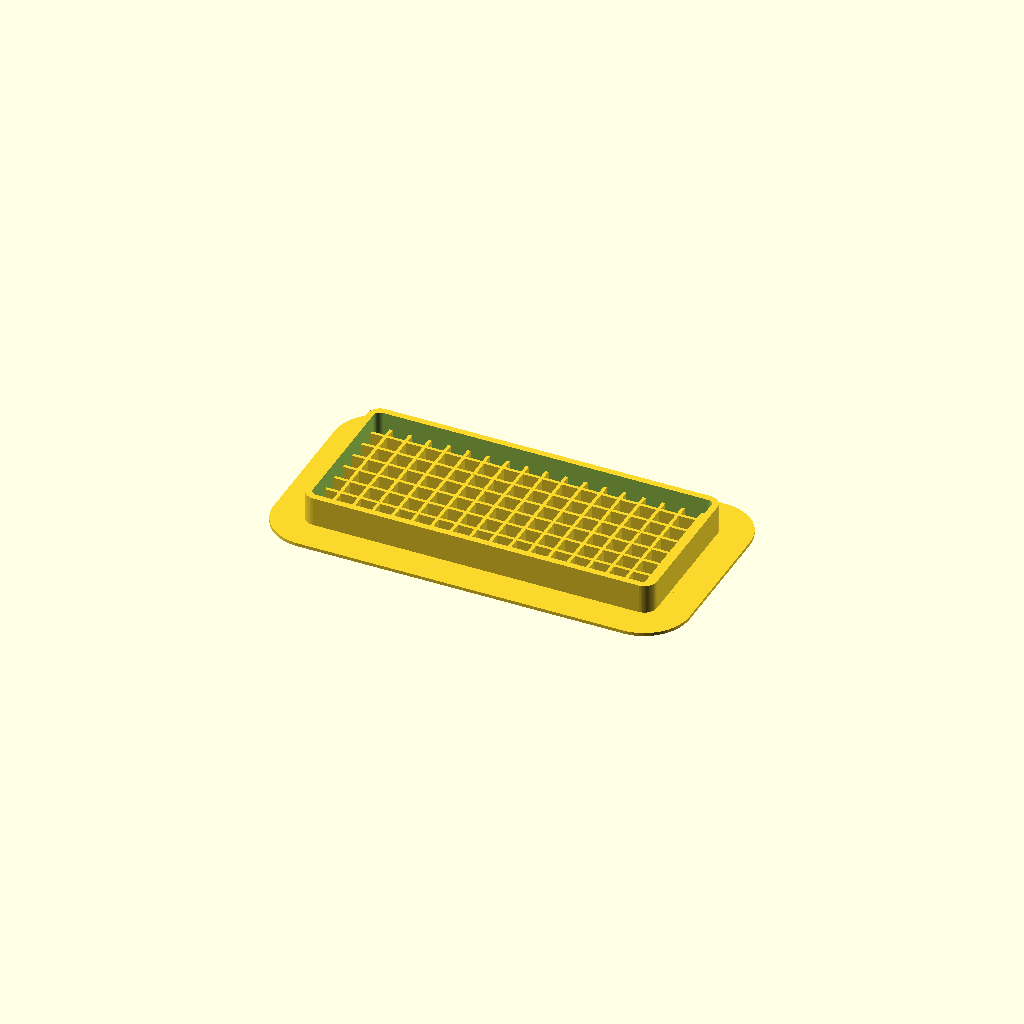
Cell 1: rendered with the file's own defaults.
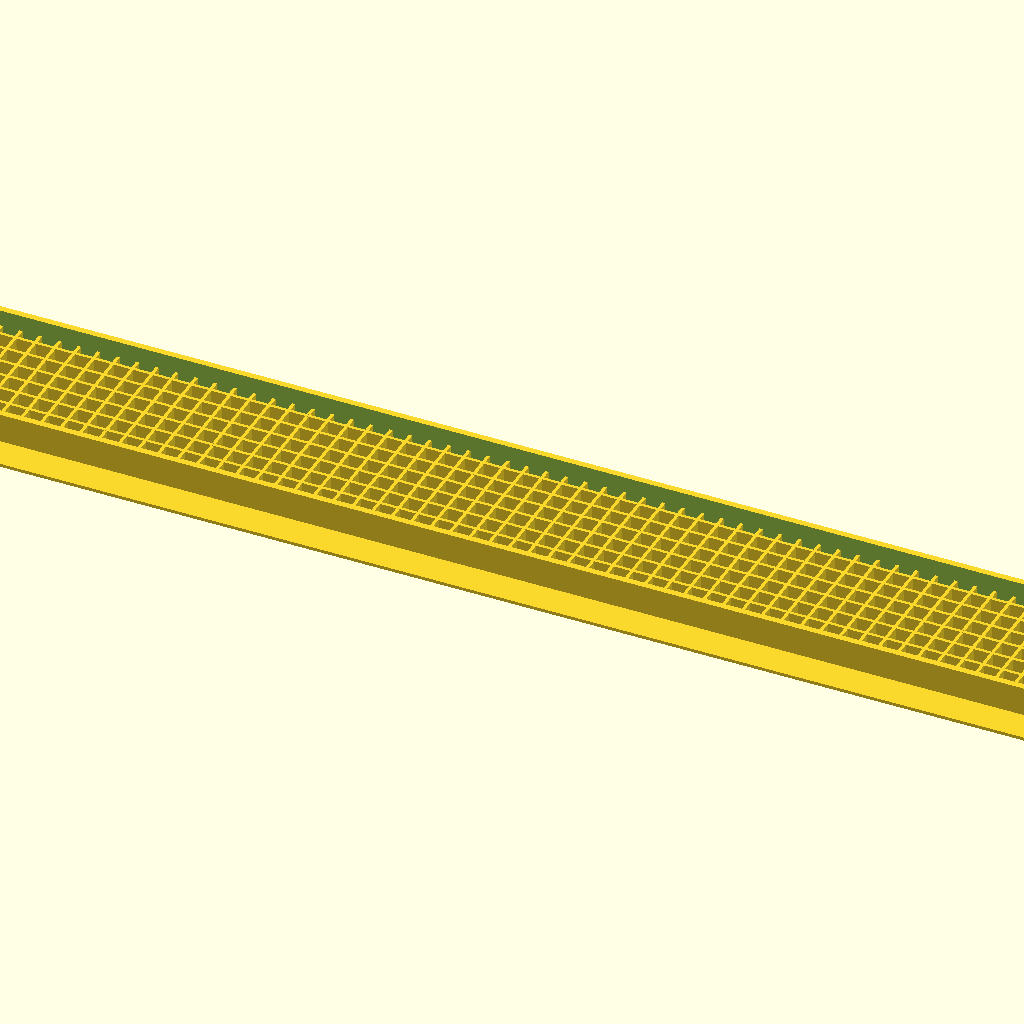
Cell 2: length = 1000 (everything else at default).
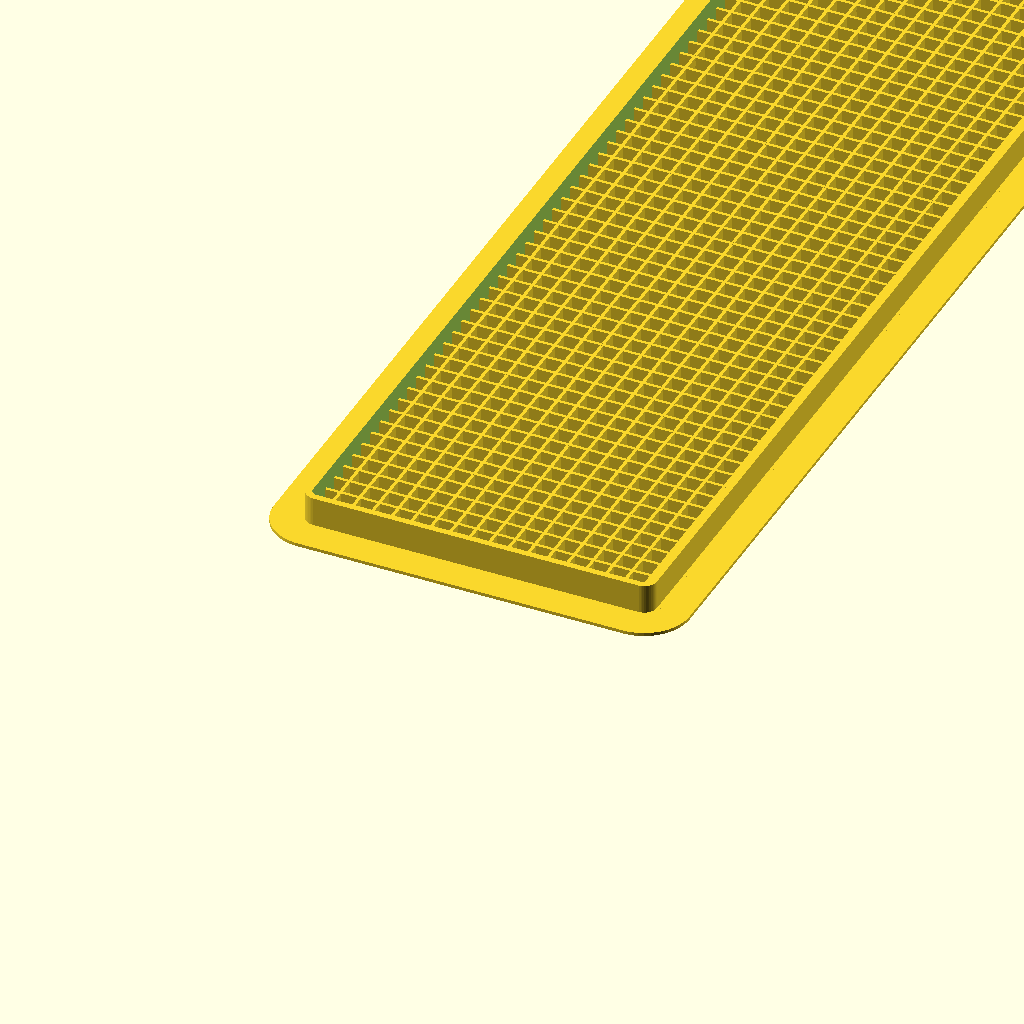
Cell 3: width = 1000 (everything else at default).
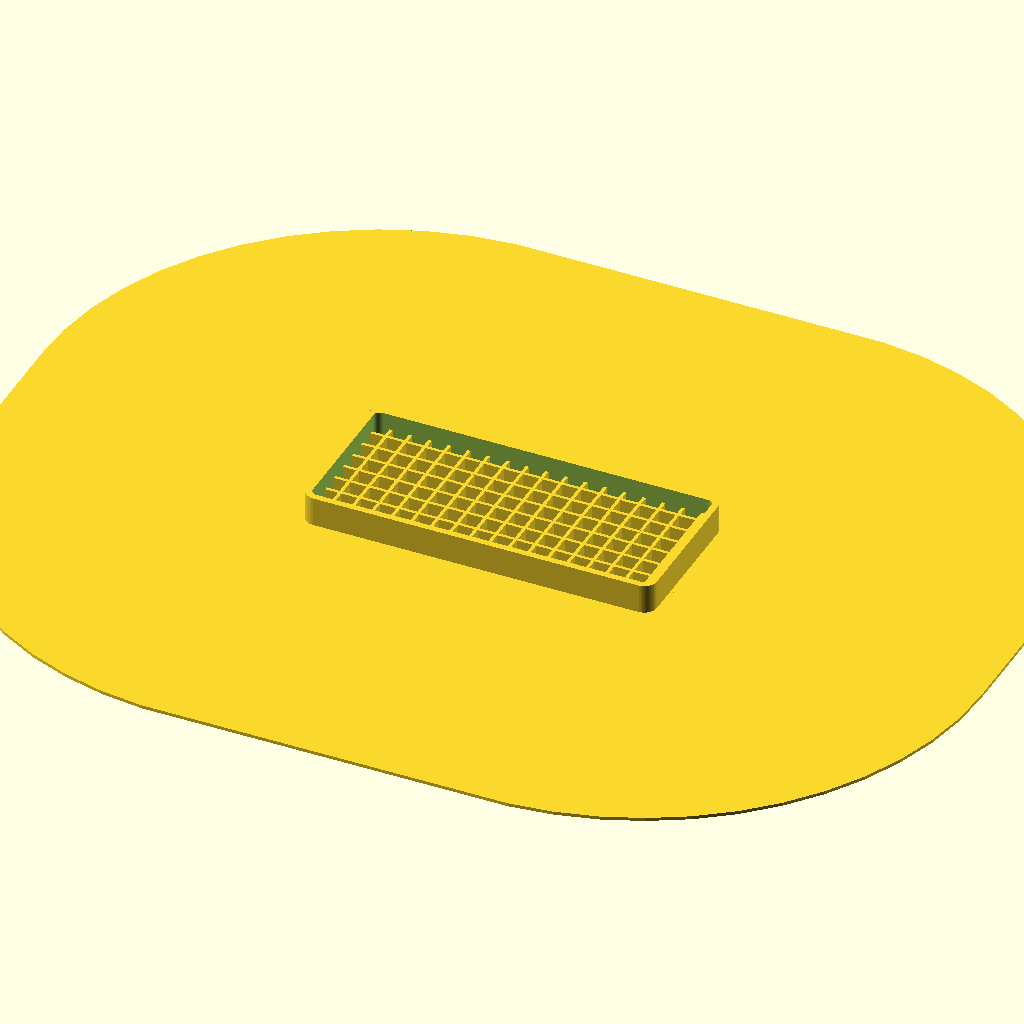
Cell 4: the same model with brim_width = 100.
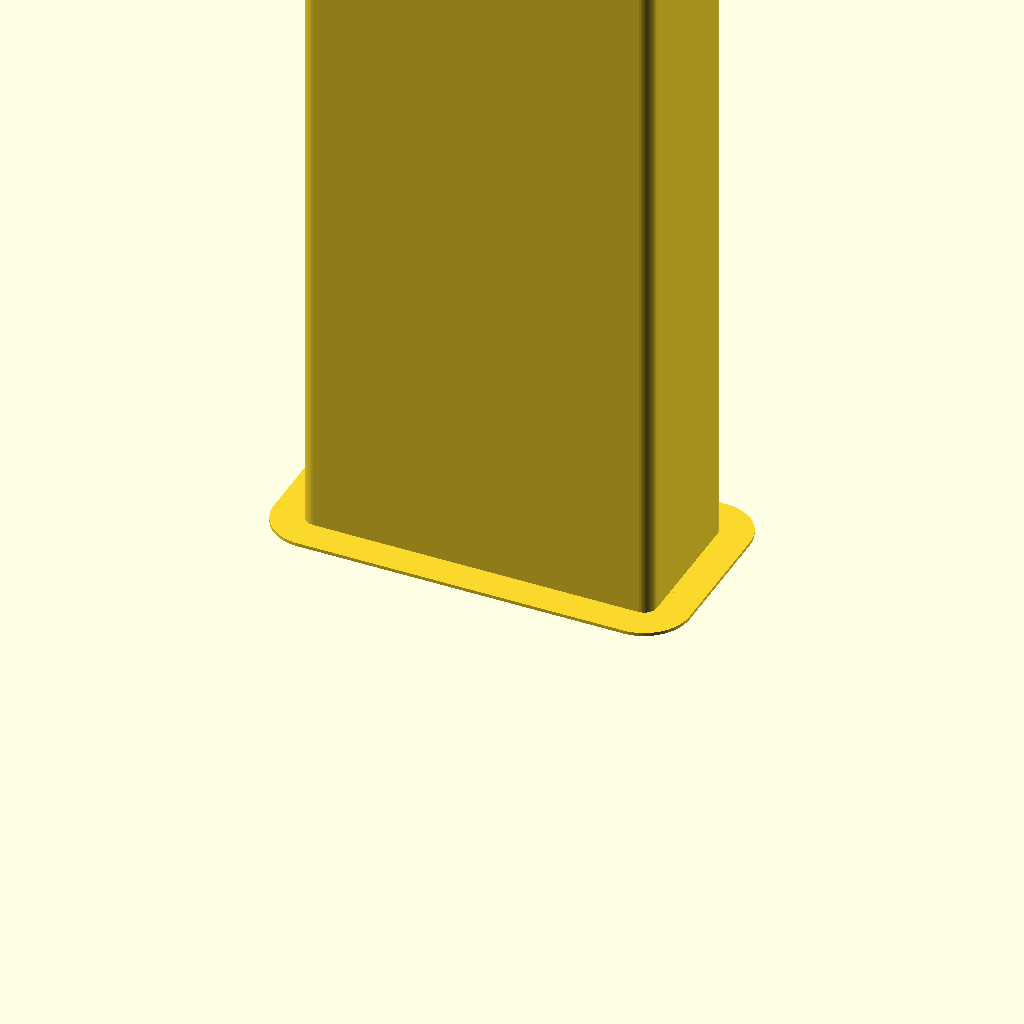
Cell 5 — height set to 1000, the other parameters unchanged.
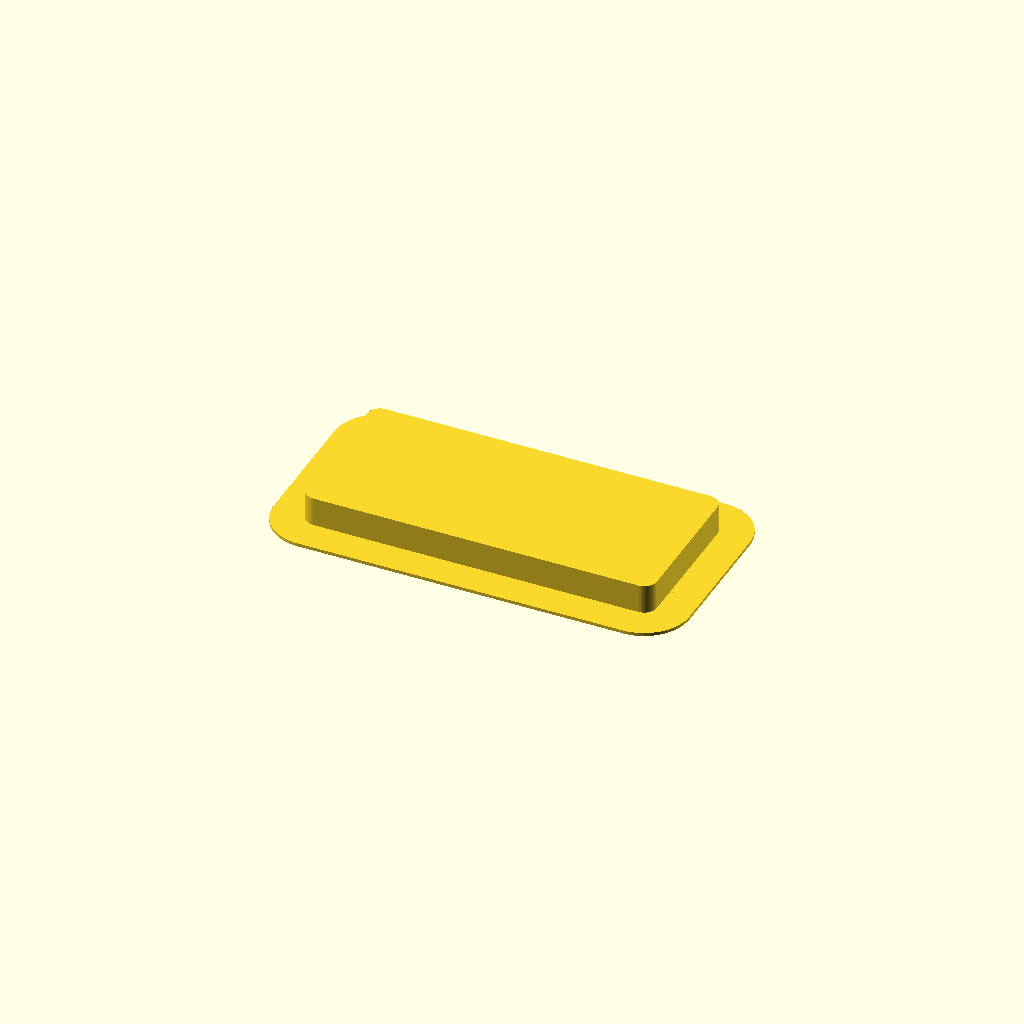
Cell 6 — tube_wall set to 4, the other parameters unchanged.
All cells are drawn from one camera (rotation 55°, 0°, 25°, orthographic, colour scheme Cornfield), so only the parameter changes between them.
Source of the model, inputs/thingiverse/thing-3320712/files/ventilation_grid_V2.scad:
/*----------------------------------------------------------------------------*/
/*-------                         INFORMATION                         --------*/
/*----------------------------------------------------------------------------*/
/*----------------------------------------------------------------------------*/

// ventilation grid
// Remix of https://www.thingiverse.com/thing:3115753
// Modified and extended by Kakiemon @ Thingiverse
// Rolf Jethon
// HOW TO USE THIS FILE :

// -- Solution 1 :
// Open this file with OpenScad software (free and open-source)
// http://www.openscad.org/downloads.html
// Choose your parameters in the SETTINGS chapter (see below)
// Press F5 to compile and see the resulting hook
// Check your hook's global size in the console window (below viewing area)
// If OK, press F6 to render
// Go to : File => Export => Export as STL : choose filename and location
// Save the STL file of your customized hook
// Send this STL file to your 3D printer

// -- Solution 2 :
// This file had been optimized for Thingiverse Customizer
// You will need to have a Thingiverse Account, then :
// Go to object's page on Thingiverse
// Click on the button "Open in Customizer"
// Choose your settings in parameters tabs
// Save the STL file of your customized hook
// Send this STL file to your 3D printer



/*----------------------------------------------------------------------------*/
/*-------                           SETTINGS                          --------*/
/*----------------------------------------------------------------------------*/

/* [Sizes] */
// Note: overall length and width = length + diameter
length=100;//[1000] 
width=40;//[1000] 
brim_width=10;//[100]
brim_radius=brim_width*2;
// tube_wall * 2 must be smaller than diameter, range 0-1000
tube_wall=2;
tube_radius=tube_wall*2;
// diameter range 0-1000
diameter=8;
// brim_height must be smaller or equal to height, range 0 -1000
brim_height=1;
height=10;//[1000]
/* [Grid] */
//grid_x must be larger than gridthickness, range 0 to 1000
grid_x=6;
//grid_y must be larger than gridthickness, range 0 to 1000
grid_y=6;
//grid_height must be smaller or equal to height, range 0 to 1000
grid_height=5;
//grid_thickness must be smaller than grid_x and grid_y range 0 to 1000
grid_thickness=1;
$fn=50;


/*------------------------------------------------------------------------------

NOTES about how to use :

To get round ventilation grids, set length and width to 0 and set the desired
diameter.
To omit either the x or y grid or both make the grid_x or grid_y value larger than width
or height + diameter.
To make the grid as high as the height, use for both the same value.
Console will display warning messages if some values are illogic.

------------------------------------------------------------------------------*/



/*----------------------------------------------------------------------------*/
/*-------                             CODE                            --------*/
/*----------------------------------------------------------------------------*/

/*____________________________________________________________________________*/
if (tube_radius>=diameter)
    echo (" WARNING : tube_radius must be smaller than diameter ");
if (brim_height>height)
    echo (" WARNING : brim_height must be smaller or equal to height ");
if (grid_x<=grid_thickness)
    echo (" WARNING : grid_x must be larger than grid_thickness ");
if (grid_y<=grid_thickness)
    echo (" WARNING : grid_y must be larger than grid_thickness ");
echo ("overall length= ",length + diameter," and overall width= ",width + diameter);
translate([-length/2,0,0])
difference(){
    union(){
        hull(){   
            cylinder(d=diameter+brim_radius,h=brim_height);
            translate([length,0,0])
            cylinder(d=diameter+brim_radius,h=brim_height);
            translate([0,width,0])
            cylinder(d=diameter+brim_radius,h=brim_height);
            translate([length,width,0])
            cylinder(d=diameter+brim_radius,h=brim_height);
        }

        hull(){   
            cylinder(d=diameter,h=height);
            translate([length,0,0])
            cylinder(d=diameter,h=height);
            translate([0,width,0])
            cylinder(d=diameter,h=height);
            translate([length,width,0])
            cylinder(d=diameter,h=height);
             }
         }
translate([0,0,-1])
hull(){   
cylinder(d=diameter-tube_radius,h=height+2);
translate([length,0,0])
cylinder(d=diameter-tube_radius,h=height+2);
translate([0,width,0])   
cylinder(d=diameter-tube_radius,h=height+2);  
translate([length,width,0])
cylinder(d=diameter-tube_radius,h=height+2);    
}

}

intersection(){
    translate([-length/2,0,0])
    hull(){   
            cylinder(d=diameter,h=height);
            translate([length,0,0])
            cylinder(d=diameter,h=height);
            translate([0,width,0])  
            cylinder(d=diameter,h=height);
            translate([length,width,0])
            cylinder(d=diameter,h=height);
             }
union(){
for (a =[0:grid_x:length+diameter])
{
    translate([a-length/2-diameter/2,-diameter/2,0])
    cube([grid_thickness,diameter+width,grid_height]);
}

for (a =[0:grid_y:width+diameter-1])
{
    translate([-length/2-diameter/2,a-diameter/2,0])
    cube([length+diameter,grid_thickness,grid_height]);
}
}
}
Customizer parameters (derived from the source; name, type, default, range or options):
length: number, default 100, range 0 to 1000
width: number, default 40, range 0 to 1000
brim_width: number, default 10, range 0 to 100
tube_wall: number, default 2
diameter: number, default 8
brim_height: number, default 1
height: number, default 10, range 0 to 1000
grid_x: number, default 6
grid_y: number, default 6
grid_height: number, default 5
grid_thickness: number, default 1
